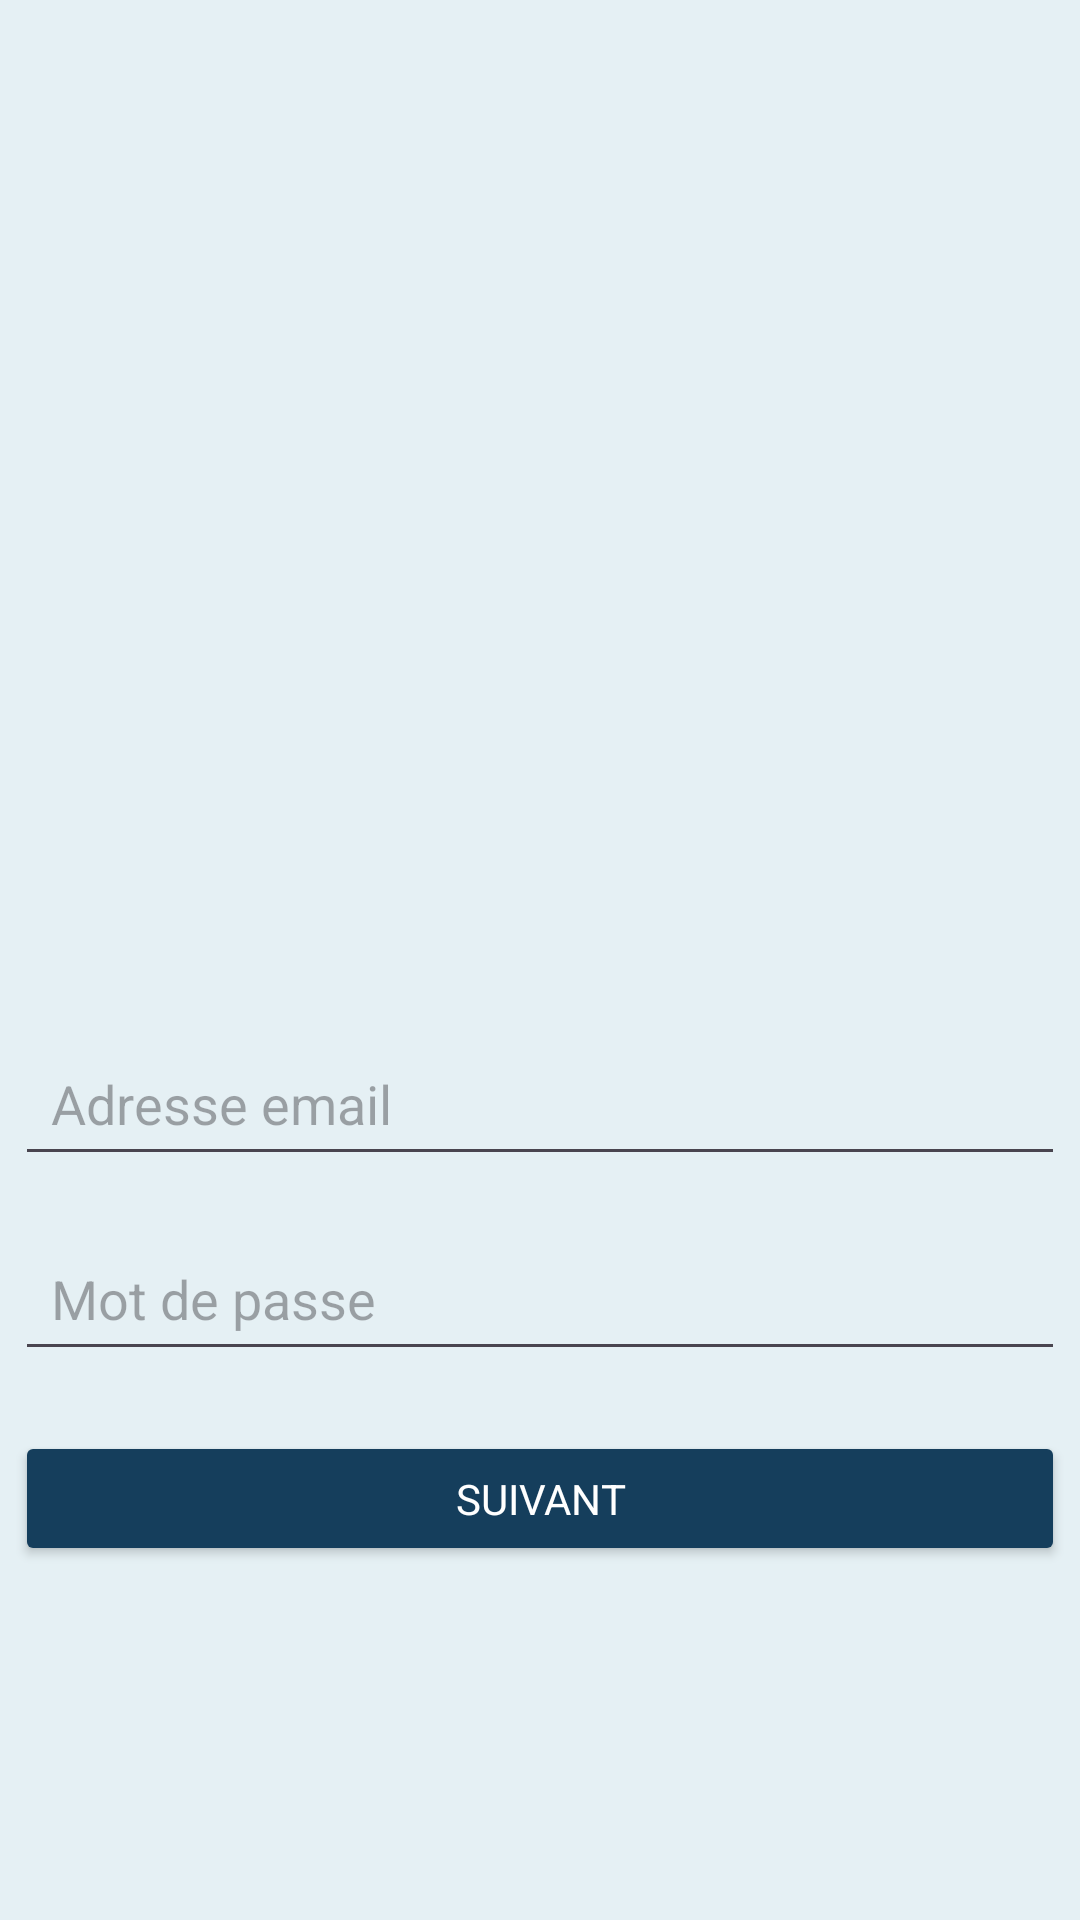

Here is an Android app screen rendered from its layout file. Give the layout XML and the strings, colors and styles it references.
<!-- AndroidManifest.xml: application theme Theme.KidGuard -->
<!-- res/layout/activity_main.xml -->
<?xml version="1.0" encoding="utf-8"?>
<androidx.constraintlayout.widget.ConstraintLayout xmlns:android="http://schemas.android.com/apk/res/android"
    xmlns:app="http://schemas.android.com/apk/res-auto"
    xmlns:tools="http://schemas.android.com/tools"
    android:id="@+id/main"
    android:background="#E5F0F4"
    android:layout_width="match_parent"
    android:layout_height="match_parent"
    android:backgroundTint="@null"
    android:fontFamily="sans-serif"
    tools:context=".MainActivity">


    <ImageView
        android:id="@+id/logo"
        android:layout_width="246dp"
        android:layout_height="255dp"
        android:layout_marginTop="80dp"
        android:contentDescription="Logo KidGuard"
        android:src="@drawable/logo"
        app:layout_constraintEnd_toEndOf="parent"
        app:layout_constraintHorizontal_bias="0.500"
        app:layout_constraintStart_toStartOf="parent"
        app:layout_constraintTop_toTopOf="parent" />

    <EditText
        android:id="@+id/emailField"
        android:layout_width="350dp"
        android:layout_height="45dp"
        android:layout_marginTop="12dp"
        android:hint="Adresse email"
        android:padding="12dp"
        android:fontFamily="sans-serif"
        app:layout_constraintEnd_toEndOf="parent"
        app:layout_constraintHorizontal_bias="0.500"
        app:layout_constraintStart_toStartOf="parent"
        app:layout_constraintTop_toBottomOf="@id/logo" />


    <EditText
        android:id="@+id/passwordField"
        android:layout_width="350dp"
        android:layout_height="45dp"
        android:layout_marginTop="20dp"
        android:hint="Mot de passe"
        android:inputType="textPassword"
        android:padding="12dp"
        android:fontFamily="sans-serif"
        app:layout_constraintEnd_toEndOf="parent"
        app:layout_constraintHorizontal_bias="0.500"
        app:layout_constraintStart_toStartOf="parent"
        app:layout_constraintTop_toBottomOf="@id/emailField" />

    <Button
        android:id="@+id/nextButton"
        android:layout_width="350dp"
        android:layout_height="45dp"
        android:layout_marginTop="20dp"
        android:backgroundTint="@color/colorPrimary"
        android:textColor="@color/white"
        android:text="SUIVANT"
        android:textAllCaps="true"
        android:fontFamily="sans-serif"
        app:layout_constraintEnd_toEndOf="parent"
        app:layout_constraintStart_toStartOf="parent"
        app:layout_constraintHorizontal_bias="0.500"
        app:layout_constraintTop_toBottomOf="@id/passwordField" />

</androidx.constraintlayout.widget.ConstraintLayout>
<!-- resources referenced by this layout -->
<resources>
  <color name="colorPrimary">#153E5C</color>
  <color name="white">#FFFFFF</color>
  <style name="Theme.KidGuard" parent="Base.Theme.KidGuard" />
  <style name="Base.Theme.KidGuard" parent="Theme.Material3.DayNight.NoActionBar">
          
          
      </style>
</resources>
